Run: headless pygame with SDL's dummy video driver; simulated clock (each Clock.tick advances the game by its frame time, no real sleeping); random seed 0; keys injected as events and as key.get_pressed() state; no mouse input.
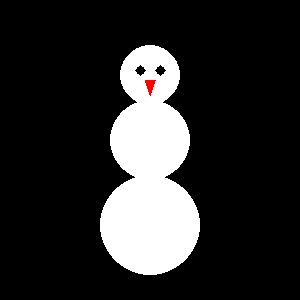
Frame 1 of 4 · flips 1–60 · no input
Frame 2 of 4 · flips 61–180 · tapped SPACE, RETURN · held RIGHT (→), D · screen unchanged from frame 1, image omitted
Frame 3 of 4 · flips 181–300 · held DOWN (↓), S · screen unchanged from frame 2, image omitted
Frame 4 of 4 · flips 301–420 · held LEFT (←), A, UP (↑), W · screen unchanged from frame 3, image omitted

The pygame program that drew these frames:

import pygame  # Laeme PyGame mooduli

pygame.init()

screen = pygame.display.set_mode([300, 300])  # Tekitame akna suurusega 300*300
pygame.display.set_caption("Lumemees-Anders Kivitar")  # Lisame programmiaknale teksti

running = True  # anname muutujale running väärtuse True
while running:  # loome tsükli pildi ekraanil hoidmiseks
    for event in pygame.event.get():
        if event.type == pygame.QUIT:
            running = False

    pygame.draw.circle(screen, [255, 255, 255], [150, 75], 30)  # Teeme esimese valge ringi asukohaga x=150, y=80 raadius=30
    pygame.draw.circle(screen, [255, 255, 255], [150, 140], 40)  # Teeme teise valge ringi asukohaga x=150, y=145, raadius=40
    pygame.draw.circle(screen, [255, 255, 255], [150, 225], 50)  # Teeme kolmanda valge ringi asukohaga x=150 y=230, raadius=50

    # pygame.draw.circle(screen, [0,0,0], [140,75], 5)			# Esmalt said silmadeks tehtud ringid, kuid lähemal vaatamisel
    # pygame.draw.circle(screen, [0,0,0], [160,75], 5)			# paistab, et seal on ruudud.

    pygame.draw.rect(screen, [0, 0, 0, ], [137, 67, 7, 7])  # vasakpoolse silma must ruut
    pygame.draw.polygon(screen, [0, 0, 0], [[135, 70], [140, 65], [145, 70], [140, 75]])  # vasakpoolse silma must romb

    pygame.draw.rect(screen, [0, 0, 0, ], [157, 67, 7, 7])  # parempoolse silma must ruut
    pygame.draw.polygon(screen, [0, 0, 0], [[155, 70], [160, 65], [165, 70], [160, 75]])  # parempoolse silma must romb

    pygame.draw.polygon(screen, [255, 0, 0], [[145, 80], [150, 95], [155, 80]])  # Teeme kolmnurk punase nina

    pygame.display.flip()  # uuendame ekraani pilti

pygame.quit()  # paneme ekraani kinni
